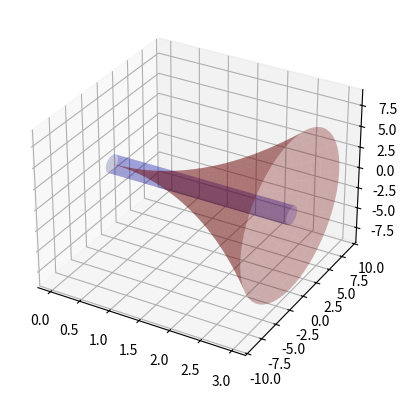

The script that saved this image:
# volume around x axis (3-D graph)
import numpy as np
import matplotlib.pyplot as plt
import mpl_toolkits.mplot3d.axes3d as axes3d
# x range 
lower = 0
upper = 3

# set up the graph
fig = plt.figure()
ax = fig.add_subplot(1,1,1,projection = '3d') # necessary for 3d graph
points = 10*(upper-lower)
u = np.linspace(lower,upper,points)
v = np.linspace(0,2*np.pi,60)
U,V = np.meshgrid(u,v)
X = U
#defining function with capital U

fun = U**2
#this in 3-D is what plots it going around in a circle revolving around that axis
Y1 = (fun)*np.cos(V)
Z1 = (fun)*np.sin(V)

#ax.plot_surface(X,Y1,Z1,alpha = 0.4,color = 'blue')
#plt.show()

# for graphing a second function 
fun2 = 1
Y2 = (fun2)*np.cos(V)
Z2 = (fun2)*np.sin(V)

# calculating volume 
import sympy 
from sympy import symbols
x,y = symbols('x,y')
radius = x**2
area = sympy.pi*radius**2
lower = 0
upper = 2
vol = sympy.integrate(area,(x,lower,upper))
print (vol)

ax.plot_surface (X,Y1,Z1,alpha = 0.3,color = 'red')
ax.plot_surface (X,Y2,Z2,alpha = 0.2, color = 'blue')
plt.show()
